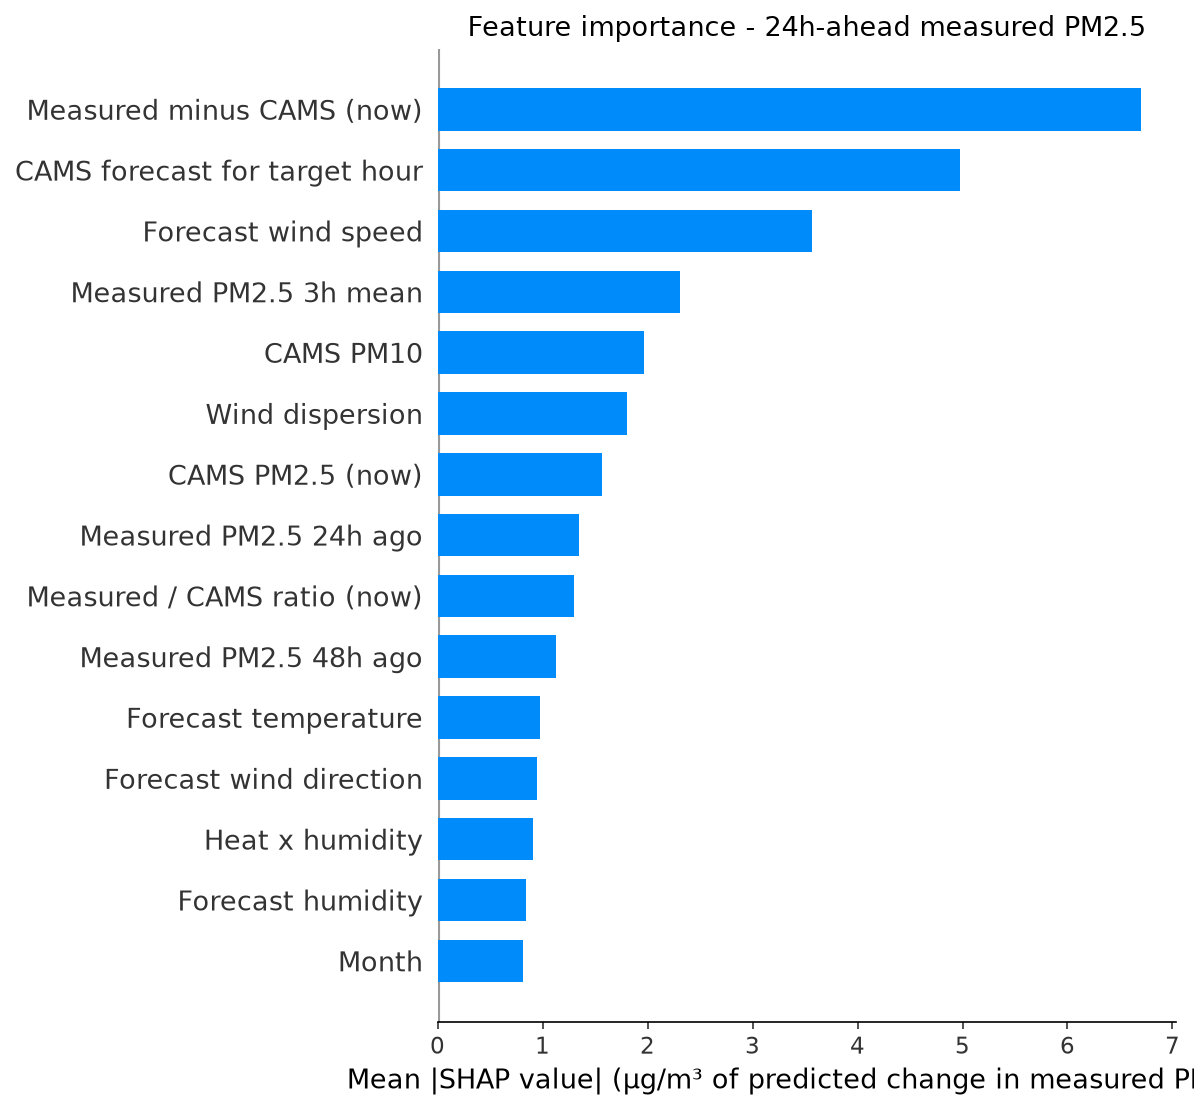

The file beside this chart, header and first rows:
feature, label, mean_shap, horizon_hours
cams_gap, Measured minus CAMS (now), 6.699, 24
fut_cams_pm25, CAMS forecast for target hour, 4.972, 24
fut_wind_speed, Forecast wind speed, 3.562, 24
pm25_roll3, Measured PM2.5 3h mean, 2.309, 24
cams_pm10, CAMS PM10, 1.969, 24
wind_dispersion, Wind dispersion, 1.806, 24
cams_pm25, CAMS PM2.5 (now), 1.571, 24
pm25_lag24, Measured PM2.5 24h ago, 1.349, 24
cams_ratio, Measured / CAMS ratio (now), 1.3, 24
pm25_lag48, Measured PM2.5 48h ago, 1.124, 24
fut_temperature, Forecast temperature, 0.9783, 24
fut_wind_dir, Forecast wind direction, 0.9484, 24
heat_humidity, Heat x humidity, 0.9058, 24
fut_humidity, Forecast humidity, 0.841, 24
month, Month, 0.8131, 24
wind_dir, Wind direction, 0.7878, 24
temperature, Temperature, 0.7237, 24
pm_ratio, CAMS PM2.5 / PM10 ratio, 0.6897, 24
so2, SO2, 0.6241, 24
pressure, Pressure, 0.5746, 24
cams_ratio_roll24, Measured / CAMS ratio (24h mean), 0.5693, 24
pm25_std24, Measured PM2.5 24h volatility, 0.5014, 24
wind_speed, Wind speed, 0.4782, 24
pm25_lag1, Measured PM2.5 1h ago, 0.4597, 24
no2, NO2, 0.4559, 24
pm25_roll24, Measured PM2.5 24h mean, 0.4437, 24
co, CO, 0.4189, 24
humidity, Humidity, 0.3904, 24
fut_pressure, Forecast pressure, 0.3571, 24
month_cos, month cos, 0.3292, 24
hour, Hour of day, 0.323, 24
pm25_roll12, Measured PM2.5 12h mean, 0.305, 24
ozone, Ozone, 0.2888, 24
pm25_lag3, Measured PM2.5 3h ago, 0.2876, 24
hour_cos, hour cos, 0.278, 24
pm25_lag6, Measured PM2.5 6h ago, 0.2374, 24
pm25_lag12, Measured PM2.5 12h ago, 0.2171, 24
dow_cos, dow cos, 0.2088, 24
day_of_week, Day of week, 0.2068, 24
pm25_roll6, Measured PM2.5 6h mean, 0.1898, 24
dow_sin, dow sin, 0.1861, 24
month_sin, month sin, 0.107, 24
fut_hour_cos, Target hour (cos), 0.08609, 24
hour_sin, hour sin, 0.05826, 24
is_rush_hour, Rush hour, 0.01934, 24
fut_hour_sin, Target hour (sin), 0.01596, 24
is_weekend, Weekend, 0.009214, 24
fut_is_rush_hour, Target hour is rush hour, 0.005683, 24
